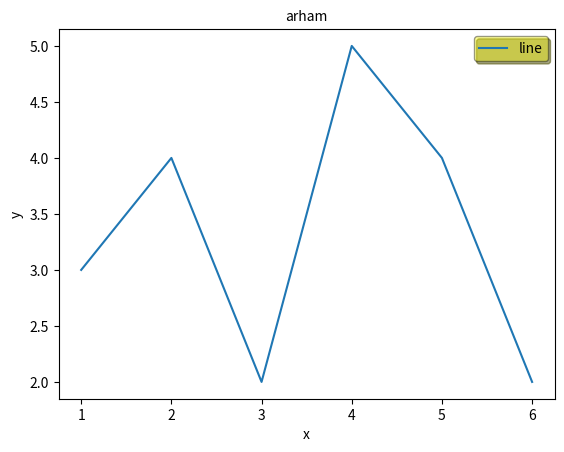

Python code for this plot:
import matplotlib.pyplot as plt


x=[1,2,3,4,5,6]
y=[3,4,2,5,4,2]


plt.plot(x,y)
plt.title("arham",fontsize=10)
plt.xlabel("x",fontsize=10)
plt.ylabel("y",fontsize=10)
# plt.text(3,4,"arham",fontsize=10,style="italic",bbox={"facecolor":"red"})
# plt.annotate("python",xy=(3,2),xytext=(4,4),arrowprops=dict(facecolor="black",shrink=100))
plt.legend(["line"],loc=1,facecolor="yellow",framealpha=0.4,edgecolor="k",shadow=True)






plt.show()